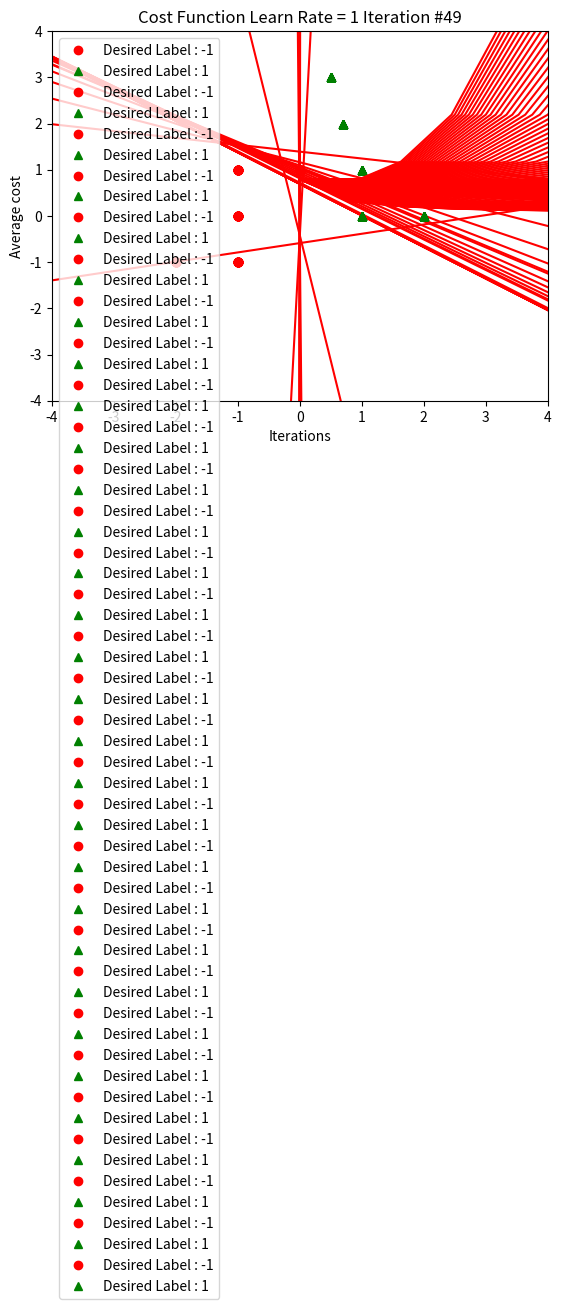

Write the Python code that produced this figure.
"""

Another implementation of a single layer, single neuron Neural Network (NN). 
Linear activation function, foward propagation.

"""

import numpy as np 
import matplotlib.pyplot as pyplot


def plot_func(points, labels, weights, classes,l_rate):
	colors = ['ro', 'g^']
	plot_points = np.delete(points, 2, axis = 1)
	for x in range(len(classes)):
		xx = []
		yy = []
		for ind in range(len(plot_points)):
			p = plot_points[ind]
			if(labels[ind] == classes[x]):
				xx.append(p[0])
				yy.append(p[1])
		pyplot.plot(xx,yy,colors[x], label = "Desired Label : "+str(classes[x]))
	x1 = np.linspace(-5,5,30)
	x2 = -(weights[0]*x1 + weights[2] / weights[1])
	pyplot.plot(x1, x2, '-r')
	pyplot.axis([-4,4,-4,4])
	pyplot.xlabel("X1")
	pyplot.ylabel("X2")
	pyplot.title("Classifier Line Graph. Learn Rate : "+ str(l_rate))
	pyplot.legend()
	pyplot.show()



def learning_graph(learning_rate, costs, epochs,itr):
	x = np.linspace(0,40,costs.shape[0])
	if(np.sum(costs,axis = 0) == 0):
		return
	pyplot.plot(x,costs,'-r')
	pyplot.title("Cost Function Learn Rate = "+ str(learning_rate)+ " Iteration #"+str(itr))
	pyplot.xlabel("Iterations")
	pyplot.ylabel("Average cost")
	pyplot.show()




class NeuralNetwork(object):
	def __init__(self,rate):
		np.random.seed(1)
		self.weight_matrix = 2 * np.random.random((3,1)) - 1
		self.learning_rate = rate
    
		#history variable
		self.history_var_w = []

		#history variable
		self.history_var_cost = []


	#forward propagantion
	def forward_propagation(self,inputs):
		outs = np.dot(inputs, self.weight_matrix)
		return outs


  #Training method
  # train_inputs (the X1, X2 inputs in array form)
  # train_desired_labels (the desired labels)
	def train_GDL(self, train_inputs, train_desired_labels, num_train_itr = 1000):
		N = train_inputs.shape[0]
		for iteration in range(num_train_itr):
			if((iteration + 1) % 5  == 0):
				c = [-1,1]
				print("\n\n\n\n")
				plot_func(train_inputs,train_desired_labels,self.weight_matrix,c,self.learning_rate)
				print("\n\n\n\n")

			actual_outputs = self.forward_propagation(train_inputs)			
			error = train_desired_labels - actual_outputs
			adjustment = (self.learning_rate/N) * np.sum(np.multiply(error,train_inputs), axis = 0)


			#adjust the weights
			self.weight_matrix[:,0] += adjustment

			#calculate cost for plotting later
			cost = float( ((1/(2*N) )) * np.sum(np.square(error),axis = 0) )
			self.history_var_cost.append(cost)
			self.history_var_w.append((self.weight_matrix[0],self.weight_matrix[1],self.weight_matrix[2]))
			learning_graph(self.learning_rate, np.asarray(self.history_var_cost), num_train_itr,iteration)

   


def main():
	features = np.array([[1,1],[1,0],[0,1],[-1,-1],[.5,3],[.7,2],[-1,0],[-1,1],[2,0],[-2,-1]])
	labels = np.array([1,1,-1,-1,1,1,-1,-1,1,-1])
	bias = np.ones((features.shape[0],1))
	features = np.append(features, bias, axis = 1)

	print("Graphs Below are with Learning rate  = .1\n\n\n\n")
	nn = NeuralNetwork(0.1)
	nn.train_GDL(features, np.expand_dims(labels, axis = 1), 50)


	print("Graphs Below are with Learning rate  = .5\n\n\n\n")
	nn = NeuralNetwork(0.5)
	nn.train_GDL(features, np.expand_dims(labels, axis = 1), 50)


	print("Graphs Below are with Learning rate  = 1\n\n\n\n")
	nn = NeuralNetwork(1)
	nn.train_GDL(features, np.expand_dims(labels, axis = 1), 50)

  
if __name__== "__main__":
  main()
